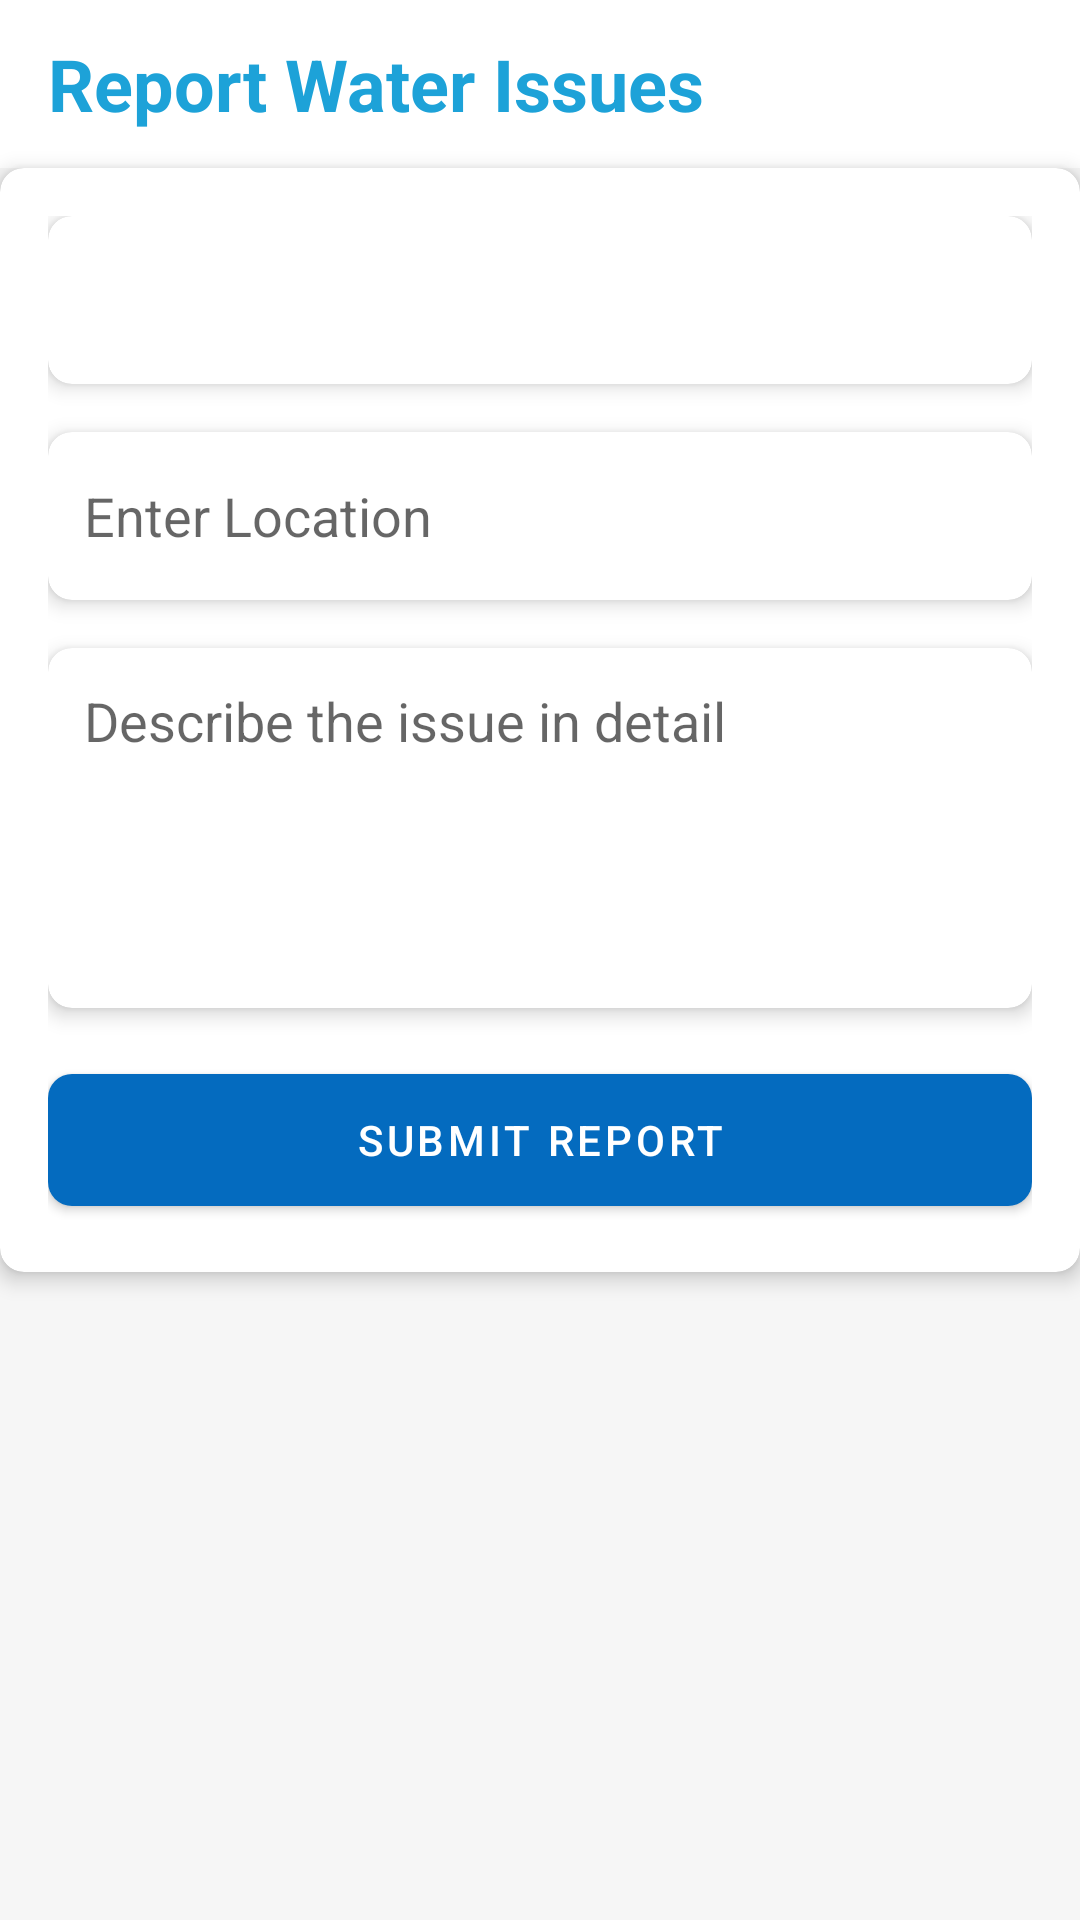

Layout XML and referenced resources for this Android screen:
<!-- AndroidManifest.xml: application theme Theme.WaterManagementSystem -->
<!-- res/layout/activity_report_water_issues.xml -->
<?xml version="1.0" encoding="utf-8"?>
<androidx.constraintlayout.widget.ConstraintLayout xmlns:android="http://schemas.android.com/apk/res/android"
    xmlns:app="http://schemas.android.com/apk/res-auto"
    xmlns:tools="http://schemas.android.com/tools"
    android:id="@+id/main"
    android:layout_width="match_parent"
    android:layout_height="match_parent"
    android:background="@color/background"
    tools:context=".ReportWaterIssues">

    <com.google.android.material.appbar.AppBarLayout
        android:id="@+id/appBarLayout"
        android:layout_width="match_parent"
        android:layout_height="wrap_content"
        app:layout_constraintTop_toTopOf="parent"
        app:layout_constraintStart_toStartOf="parent"
        app:layout_constraintEnd_toEndOf="parent">

        <androidx.appcompat.widget.Toolbar
            android:id="@+id/toolbar"
            android:layout_width="match_parent"
            android:layout_height="?attr/actionBarSize"
            android:background="@color/white"
            android:elevation="4dp">

            <TextView
                android:layout_width="wrap_content"
                android:layout_height="wrap_content"
                android:text="Report Water Issues"
                android:textColor="@color/ocean_blue"
                android:textSize="24sp"
                android:textStyle="bold"
                android:layout_gravity="center_vertical" />

        </androidx.appcompat.widget.Toolbar>
    </com.google.android.material.appbar.AppBarLayout>

    <com.google.android.material.card.MaterialCardView
        android:id="@+id/formCard"
        android:layout_width="match_parent"
        android:layout_height="wrap_content"
        android:layout_marginTop="0dp"
        android:padding="16dp"
        app:cardCornerRadius="8dp"
        app:cardElevation="4dp"
        app:layout_constraintTop_toBottomOf="@id/appBarLayout">

        <androidx.constraintlayout.widget.ConstraintLayout
            android:layout_width="match_parent"
            android:layout_height="match_parent"
            android:padding="16dp">

            <com.google.android.material.card.MaterialCardView
                android:id="@+id/issueTypeCard"
                android:layout_width="match_parent"
                android:layout_height="wrap_content"
                app:cardCornerRadius="8dp"
                app:cardElevation="4dp"
                app:layout_constraintTop_toTopOf="parent">

                <Spinner
                    android:id="@+id/issueTypeSpinner"
                    android:layout_width="match_parent"
                    android:layout_height="56dp"
                    android:background="?attr/selectableItemBackground"
                    android:padding="12dp"
                    tools:listitem="@android:layout/simple_spinner_item" />

            </com.google.android.material.card.MaterialCardView>

            <com.google.android.material.card.MaterialCardView
                android:id="@+id/locationCard"
                android:layout_width="match_parent"
                android:layout_height="wrap_content"
                android:layout_marginTop="16dp"
                app:cardCornerRadius="8dp"
                app:cardElevation="4dp"
                app:layout_constraintTop_toBottomOf="@id/issueTypeCard">

                <EditText
                    android:id="@+id/locationInput"
                    android:layout_width="match_parent"
                    android:layout_height="56dp"
                    android:background="@android:color/transparent"
                    android:hint="Enter Location"
                    android:inputType="textMultiLine"
                    android:padding="12dp" />

            </com.google.android.material.card.MaterialCardView>

            <com.google.android.material.card.MaterialCardView
                android:id="@+id/detailsCard"
                android:layout_width="match_parent"
                android:layout_height="wrap_content"
                android:layout_marginTop="16dp"
                app:cardCornerRadius="8dp"
                app:cardElevation="4dp"
                app:layout_constraintTop_toBottomOf="@id/locationCard">

                <EditText
                    android:id="@+id/detailsInput"
                    android:layout_width="match_parent"
                    android:layout_height="120dp"
                    android:background="@android:color/transparent"
                    android:gravity="top"
                    android:hint="Describe the issue in detail"
                    android:inputType="textMultiLine"
                    android:padding="12dp" />

            </com.google.android.material.card.MaterialCardView>

            <com.google.android.material.button.MaterialButton
                android:id="@+id/submitButton"
                android:layout_width="match_parent"
                android:layout_height="56dp"
                android:layout_marginTop="16dp"
                android:text="Submit Report"
                android:textColor="@color/white"
                app:backgroundTint="@color/ocean_deep"
                app:cornerRadius="8dp"
                app:layout_constraintTop_toBottomOf="@id/detailsCard" />

        </androidx.constraintlayout.widget.ConstraintLayout>

    </com.google.android.material.card.MaterialCardView>

    <ProgressBar
        android:id="@+id/progressBar"
        android:layout_width="wrap_content"
        android:layout_height="wrap_content"
        android:visibility="gone"
        app:layout_constraintBottom_toBottomOf="parent"
        app:layout_constraintEnd_toEndOf="parent"
        app:layout_constraintStart_toStartOf="parent"
        app:layout_constraintTop_toTopOf="parent" />

</androidx.constraintlayout.widget.ConstraintLayout>
<!-- resources referenced by this layout -->
<resources>
  <color name="background">#DAF5F5F5</color>
  <color name="ocean_blue">#1da2d8</color>
  <color name="ocean_deep">#046BBF</color>
  <color name="white">#FFFFFFFF</color>s
  <style name="Theme.WaterManagementSystem" parent="Theme.MaterialComponents.DayNight.NoActionBar">
  
          <item name="colorOnPrimary">@color/white</item>
          <item name="colorOnSecondary">@color/black</item>
          
          <item name="android:statusBarColor">@color/ocean_deep</item>
          
      </style>
  <color name="black">#FF000000</color>
</resources>
